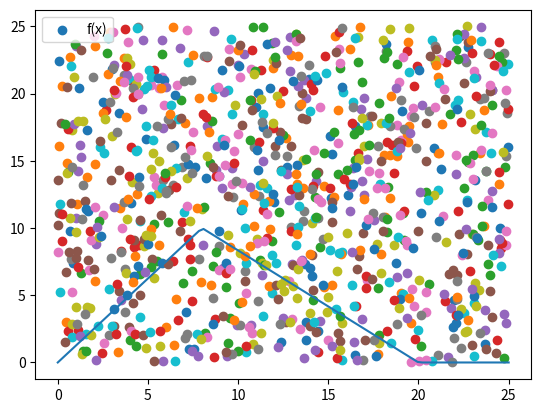

Recreate this plot in Python.
from random import *
from numpy import *
from matplotlib.pyplot import *

n = 8
a, b = 25, 25 # высота, ширина
N = 1000
Narr =  [(randint(0, b*10000)/10000, randint(0, a*10000)/10000) for i in range(N)]


def f(x):
    if (x >= 0 and x < n):
        return (10*x)/n
    elif (x >= n and x < 20):
        return 10*((x-20)/(n - 20))
    else:
        return 0

M = 0
for dot in Narr:
    x, y = dot[0], dot[1]
    if (y < f(x)):
        M += 1

S = (M/N)*a*b

print(S)

x1 = linspace(0, a, 100)
y1 = []
for x in x1:
    y1.append(f(x))

for dot in Narr:
    x, y = dot[0], dot[1]
    scatter(x, y)
plot(x1, y1)
legend(['f(x)'])
show()


# график работает при примерно 1000 точек, но тогда падает точность